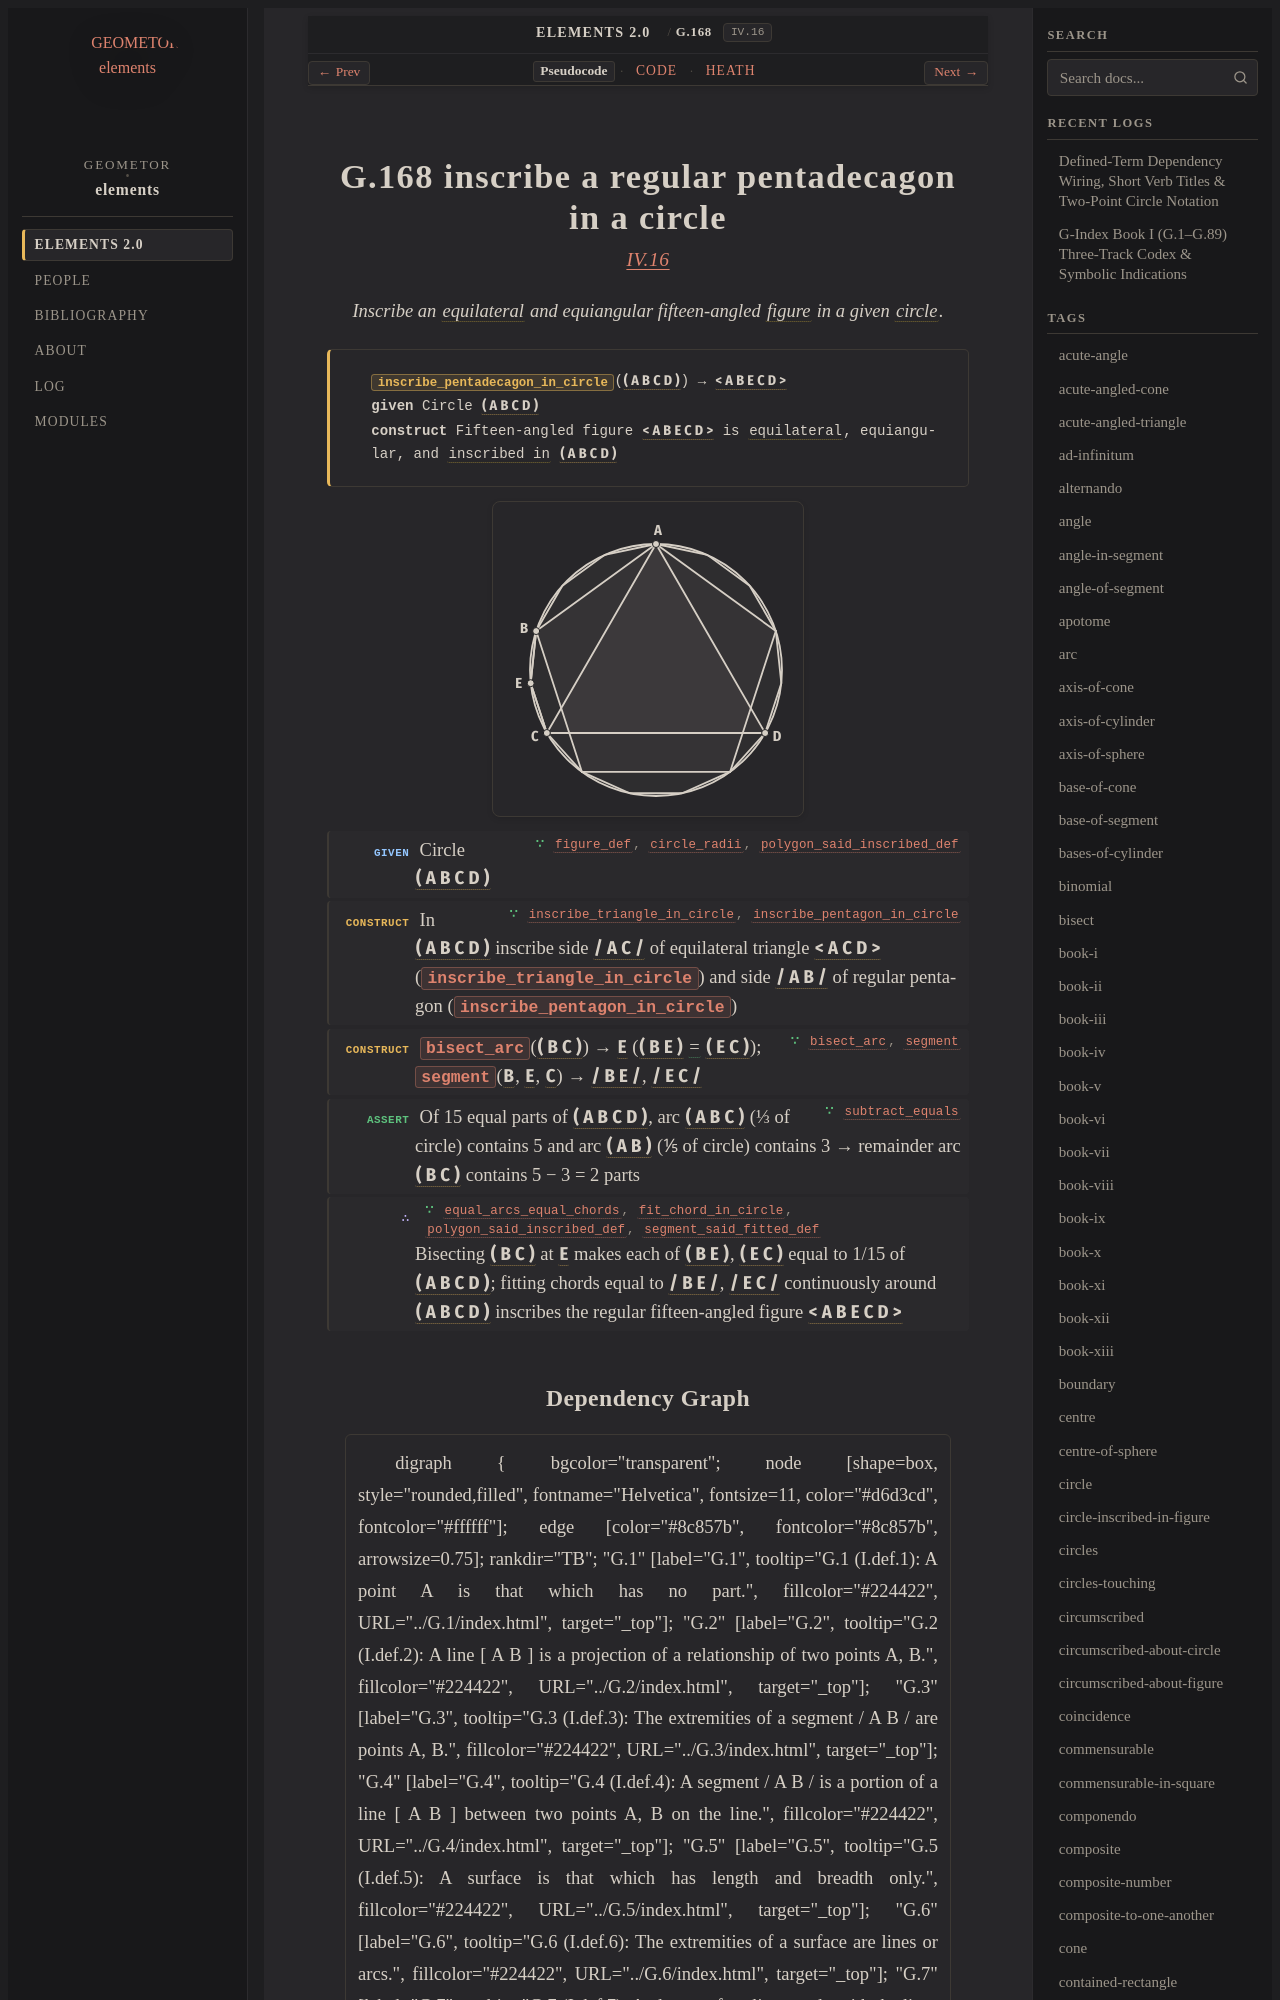

repository: geometor/elements · page: elements2/G.168/index.html · generator: sphinx

:order: 168
:number: 168
:canonical_id: G.168
:original_id: IV.16
:title: G.168 inscribe a regular pentadecagon in a circle
:volume: II
:book: IV
:type: prop
:subtype: problem
:categories: problem, construction, plane-geometry, circles, polygons
:category: problem, construction, plane-geometry, circles, polygons
:tags: book-iv, point, segment, circle, figure, equilateral-triangle, inscribed-in-circle, fitted-into-circle, straight-line, circle-inscribed-in-figure, equilateral, inscribed, fifteen-angled, equality
:dependencies: G.9, G.10, G.13, G.14, G.19, G.136, G.137, G.146, G.147, G.148, G.149, G.150, G.153, G.163
:excerpt: Inscribe an equilateral and equiangular fifteen-angled figure in a given circle.

.. _G.168:
.. _IV.16:

G.168 inscribe a regular pentadecagon in a circle
=================================================

.. rubric:: `IV.16 <https://geometor.github.io/euclid/heath/volume_II/book_iv/propositions/16/>`_

.. enunciation::

   Inscribe an :term:`equilateral <G.13>` and equiangular fifteen-angled :term:`figure <G.9>` in a given :term:`circle <G.10>`.

.. signature:: problem

   | :fn:`inscribe_pentadecagon_in_circle <G.168>`\ (:g:`( A B C D ) <g1:( A B C D )>`) → :g:`< A B E C D > <g1:< A B E C D >>`
   | **given** Circle :g:`( A B C D ) <g1:( A B C D )>`
   | **construct** Fifteen-angled figure :g:`< A B E C D > <g1:< A B E C D >>` is :term:`equilateral <G.13>`, equiangular, and :term:`inscribed in <G.148>` :g:`( A B C D ) <g1:( A B C D )>`

.. picture:: g1.svg
   :alt: Book IV Proposition 16: Fifteen-angled figure inscribed in circle ABCD using triangle side AC and pentagon side AB

.. step:: given ∵ figure_def, circle_radii, polygon_said_inscribed_def <G.9, G.10, G.148>

   Circle :g:`( A B C D ) <g1:( A B C D )>`

.. step:: construct ∵ inscribe_triangle_in_circle, inscribe_pentagon_in_circle <G.149, G.163>

   In :g:`( A B C D ) <g1:( A B C D )>` inscribe side :g:`/ A C / <g1:/ A C />` of equilateral triangle :g:`< A C D > <g1:< A C D >>` (:fn:`inscribe_triangle_in_circle <G.149>`\ ) and side :g:`/ A B / <g1:/ A B />` of regular pentagon (:fn:`inscribe_pentagon_in_circle <G.163>`\ )

.. step:: construct ∵ bisect_arc, segment <G.137, G.14>

   :fn:`bisect_arc <G.137>`\ (:g:`( B C ) <g1:( B C )>`) → :g:`E <g1:E>` (:g:`( B E ) <g1:( B E )>` :eq:`= <g1:( B E ) = g1:( E C )>` :g:`( E C ) <g1:( E C )>`); :fn:`segment <G.14>`\ (:g:`B <g1:B>`, :g:`E <g1:E>`, :g:`C <g1:C>`) → :g:`/ B E / <g1:/ B E />`, :g:`/ E C / <g1:/ E C />`

.. step:: assert ∵ subtract_equals <G.19>

   Of 15 equal parts of :g:`( A B C D ) <g1:( A B C D )>`, arc :g:`( A B C ) <g1:( A B C )>` (⅓ of circle) contains 5 and arc :g:`( A B ) <g1:( A B )>` (⅕ of circle) contains 3 → remainder arc :g:`( B C ) <g1:( B C )>` contains 5 − 3 = 2 parts

.. step:: conclude ∵ equal_arcs_equal_chords, fit_chord_in_circle, polygon_said_inscribed_def, segment_said_fitted_def <G.136, G.147, G.148, G.146>

   Bisecting :g:`( B C ) <g1:( B C )>` at :g:`E <g1:E>` makes each of :g:`( B E ) <g1:( B E )>`, :g:`( E C ) <g1:( E C )>` equal to 1/15 of :g:`( A B C D ) <g1:( A B C D )>`; fitting chords equal to :g:`/ B E / <g1:/ B E />`, :g:`/ E C / <g1:/ E C />` continuously around :g:`( A B C D ) <g1:( A B C D )>` inscribes the regular fifteen-angled figure :g:`< A B E C D > <g1:< A B E C D >>`
